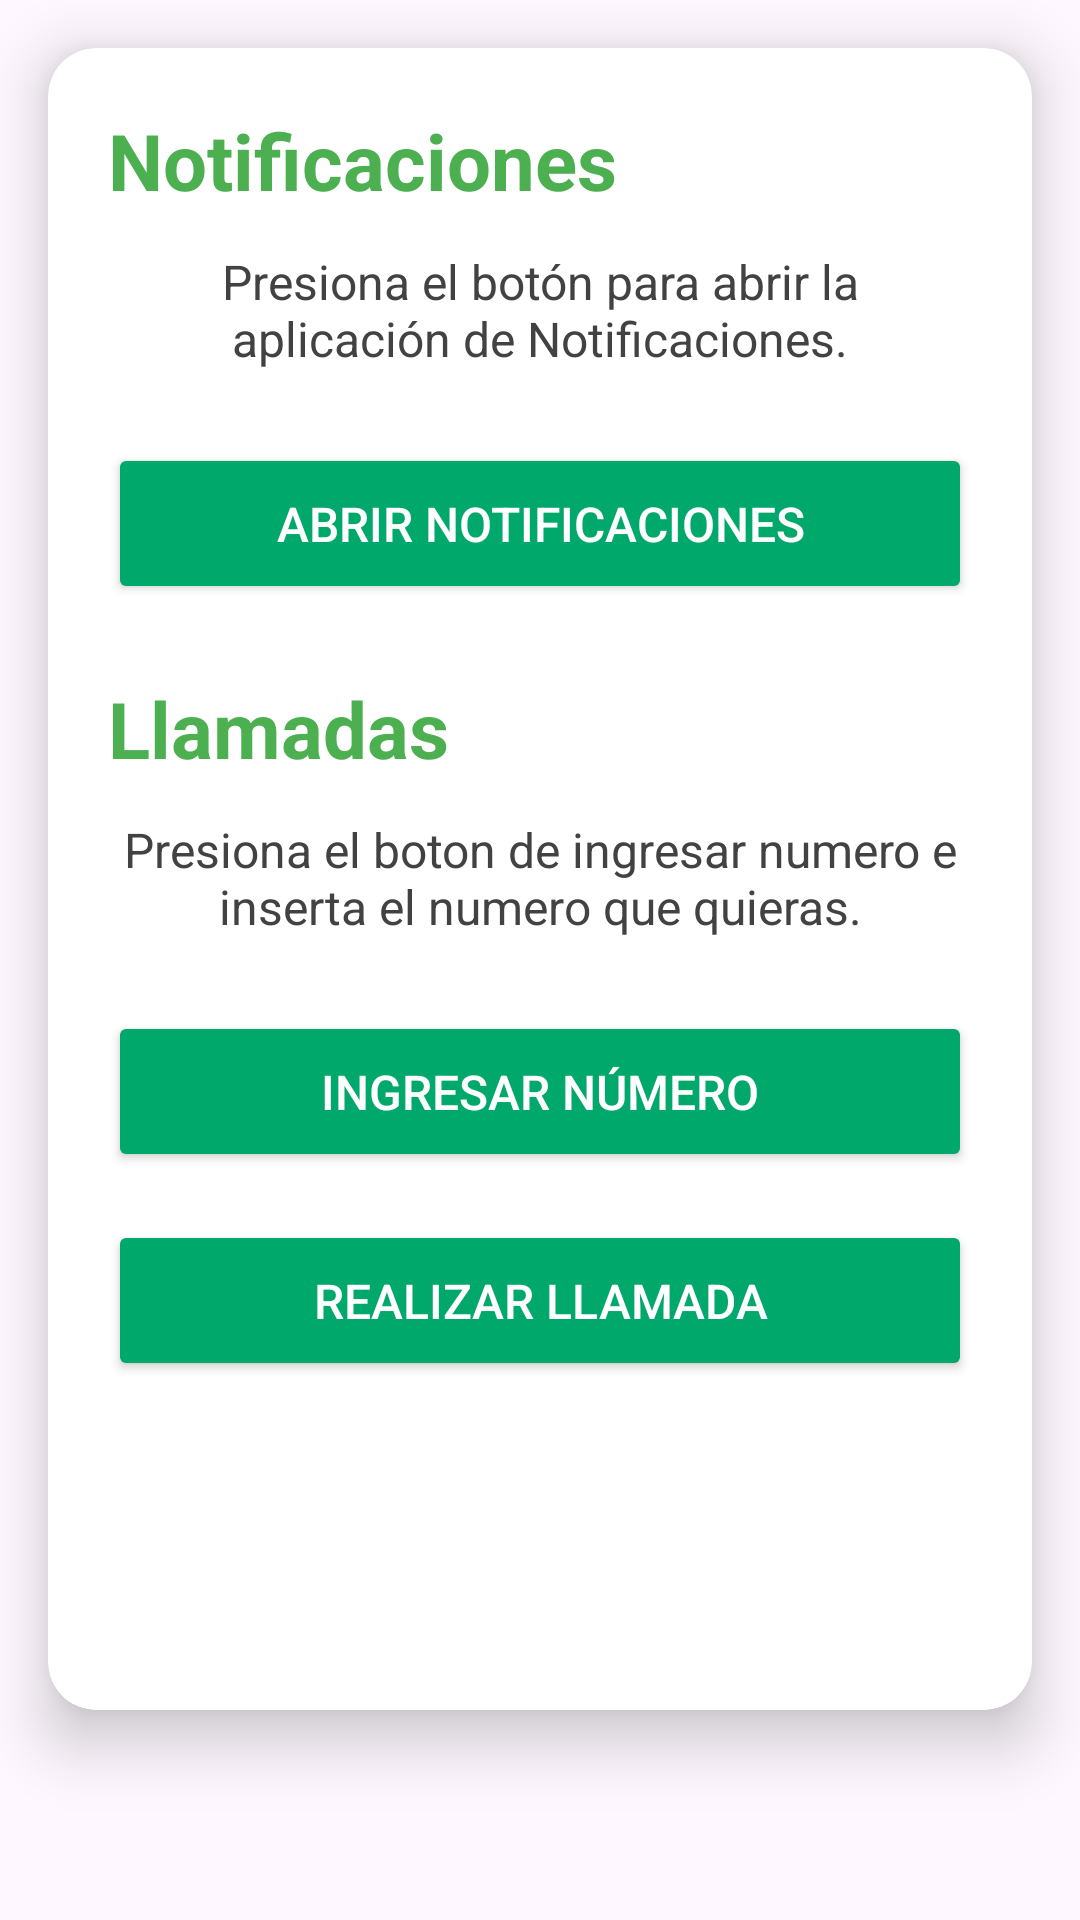

Android layout source for this screen:
<!-- AndroidManifest.xml: application theme Theme.ProyectoFinal_JavierGarrido -->
<!-- res/layout/fragment_home.xml -->
<?xml version="1.0" encoding="utf-8"?>
<androidx.coordinatorlayout.widget.CoordinatorLayout xmlns:android="http://schemas.android.com/apk/res/android"
    xmlns:app="http://schemas.android.com/apk/res-auto"
    xmlns:tools="http://schemas.android.com/tools"
    android:layout_width="match_parent"
    android:layout_height="match_parent"
    tools:context=".MainActivity">


    <androidx.cardview.widget.CardView
        android:id="@+id/cardContainer"
        android:layout_width="wrap_content"
        android:layout_height="554dp"
        android:layout_margin="16dp"
        app:cardBackgroundColor="#FFFFFF"
        app:cardCornerRadius="16dp"
        app:cardElevation="12dp">

        <LinearLayout
            android:layout_width="match_parent"
            android:layout_height="549dp"
            android:orientation="vertical"
            android:padding="20dp">

            <TextView
                android:id="@+id/title_alarmas"
                android:layout_width="wrap_content"
                android:layout_height="wrap_content"
                android:layout_marginBottom="12dp"
                android:gravity="center"
                android:text="Notificaciones"
                android:textColor="#4CAF50"
                android:textSize="26sp"
                android:textStyle="bold" />

            <TextView
                android:id="@+id/text_alarmas"
                android:layout_width="wrap_content"
                android:layout_height="wrap_content"
                android:layout_marginBottom="24dp"
                android:gravity="center"
                android:text="Presiona el botón para abrir la aplicación de Notificaciones."
                android:textColor="#424242"
                android:textSize="16sp" />

            <Button
                android:id="@+id/btn_alarmas"
                android:layout_width="match_parent"
                android:layout_height="wrap_content"
                android:layout_marginBottom="24dp"
                android:backgroundTint="#00A86B"
                android:padding="16dp"
                android:text="Abrir Notificaciones"
                android:textColor="#FFFFFF"
                android:textSize="16sp" />

            <TextView
                android:id="@+id/title_llamadas"
                android:layout_width="wrap_content"
                android:layout_height="wrap_content"
                android:layout_marginBottom="12dp"
                android:gravity="center"
                android:text="Llamadas"
                android:textColor="#4CAF50"
                android:textSize="26sp"
                android:textStyle="bold" />

            <TextView
                android:id="@+id/text_llamadas"
                android:layout_width="wrap_content"
                android:layout_height="wrap_content"
                android:layout_marginBottom="24dp"
                android:gravity="center"
                android:text="Presiona el boton de ingresar numero e inserta el numero que quieras."
                android:textColor="#424242"
                android:textSize="16sp" />


            <Button
                android:id="@+id/btn_ingresar_numero"
                android:layout_width="match_parent"
                android:layout_height="wrap_content"
                android:layout_marginBottom="16dp"
                android:backgroundTint="#00A86B"
                android:padding="16dp"
                android:text="Ingresar Número"
                android:textColor="#FFFFFF"
                android:textSize="16sp" />

            <Button
                android:id="@+id/btn_llamadas"
                android:layout_width="match_parent"
                android:layout_height="wrap_content"
                android:backgroundTint="#00A86B"
                android:padding="16dp"
                android:text="Realizar Llamada"
                android:textColor="#FFFFFF"
                android:textSize="16sp" />

        </LinearLayout>
    </androidx.cardview.widget.CardView>

</androidx.coordinatorlayout.widget.CoordinatorLayout>
<!-- resources referenced by this layout -->
<resources>
  <style name="Theme.ProyectoFinal_JavierGarrido" parent="Theme.MaterialComponents.DayNight.DarkActionBar">
          
          <item name="colorPrimary">@color/colorFocused</item>
          <item name="colorPrimaryVariant">@color/menu_background</item>
          <item name="colorOnPrimary">@color/white</item>
          
          <item name="colorSecondary">@color/teal_200</item>
          <item name="colorSecondaryVariant">@color/teal_700</item>
          <item name="colorOnSecondary">@color/black</item>
          
          <item name="android:statusBarColor">@color/teal_200</item>
          
      </style>
  <color name="colorFocused">#81C784</color>
  <color name="menu_background">#555555</color>
  <color name="white">#FFFFFFFF</color>
  <color name="teal_200">#FF03DAC5</color>
  <color name="teal_700">#FF018786</color>
  <color name="black">#FF000000</color>
</resources>
